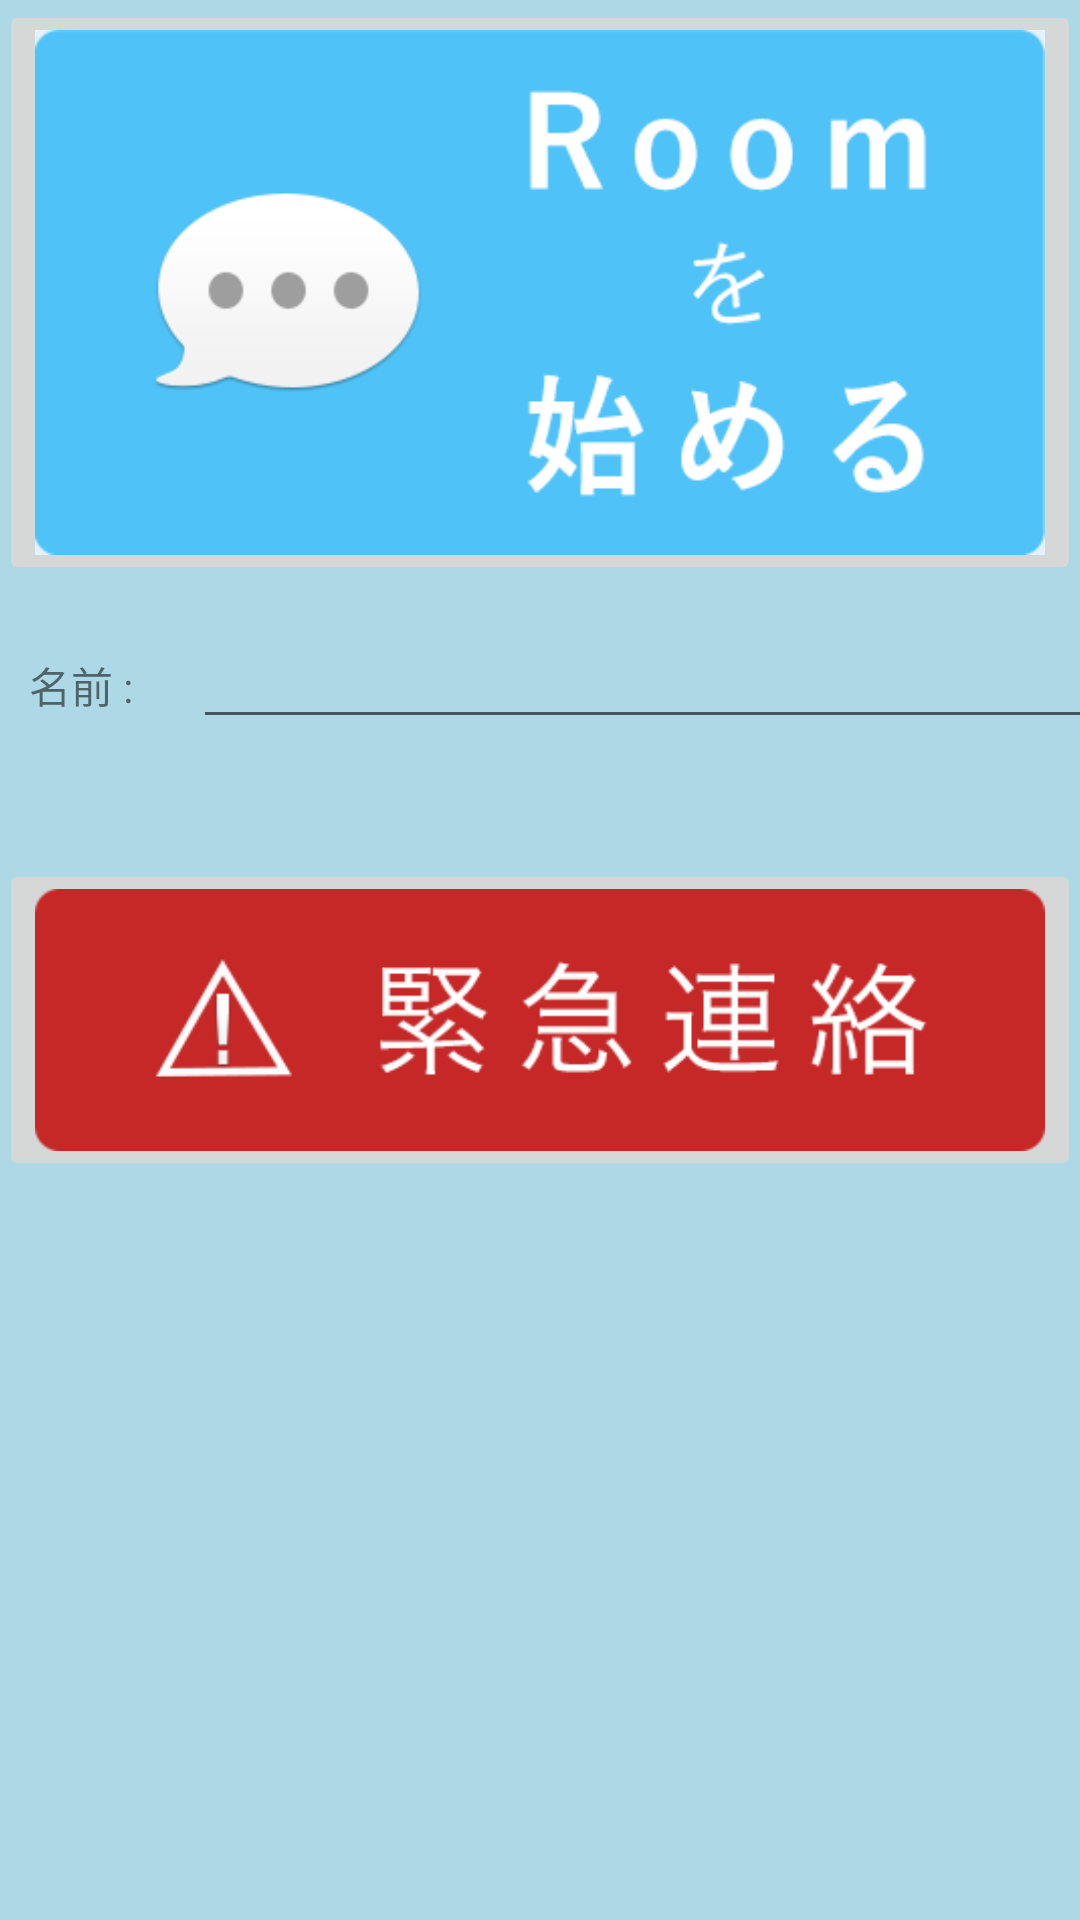

Here is an Android app screen rendered from its layout file. Give the layout XML and the strings, colors and styles it references.
<!-- AndroidManifest.xml: application theme AppTheme -->
<!-- res/layout/activity_main.xml -->
<LinearLayout xmlns:android="http://schemas.android.com/apk/res/android"
    android:orientation="vertical"
    xmlns:tools="http://schemas.android.com/tools" android:layout_width="fill_parent"
    android:layout_height="fill_parent" android:paddingLeft="@dimen/activity_horizontal_margin"
    android:paddingRight="@dimen/activity_horizontal_margin"
    android:paddingTop="@dimen/activity_vertical_margin"
    android:paddingBottom="@dimen/activity_vertical_margin"
    tools:context="com.fteam.supportapp.MainActivity"
    android:background="#ADD8E6">

    <ImageButton
        android:id="@+id/talk"
        android:layout_width="wrap_content"
        android:layout_height="wrap_content"
        android:contentDescription="@string/Room"
        android:src="@drawable/home_begin"
        android:scaleType="fitXY"
        android:adjustViewBounds="true"
        />

    <LinearLayout
        android:layout_width="wrap_content"
        android:layout_height="wrap_content"
        android:orientation="horizontal" >

        <TextView
            android:layout_width="wrap_content"
            android:layout_height="wrap_content"
            android:layout_margin="10dp"
            android:text="名前 :" />

        <EditText
            android:id="@+id/name"
            android:layout_width="300dp"
            android:layout_margin="10dp"
            android:layout_height="wrap_content"
            android:ems="15"
            android:inputType="text" />
    </LinearLayout>

    <ImageButton
        android:id="@+id/emergency"
        android:layout_width="wrap_content"
        android:layout_height="wrap_content"
        android:layout_marginTop="30dp"
        android:src="@drawable/home_notice"
        android:contentDescription="@string/renraku"
        android:scaleType="fitXY"
        android:adjustViewBounds="true"
        />
</LinearLayout>
<!-- resources referenced by this layout -->
<resources>
  <!-- drawable home_begin: png bitmap (drawable, 14003 bytes) -->
  <!-- drawable home_notice: png bitmap (drawable, 10250 bytes) -->
  <string name="Room">chat</string>
  <string name="renraku">緊急連絡</string>
  <style name="AppTheme" parent="Theme.AppCompat.Light.DarkActionBar">
          <item name="windowActionBar">false</item>
          <item name="android:windowNoTitle">true</item>
          
      </style>
</resources>
